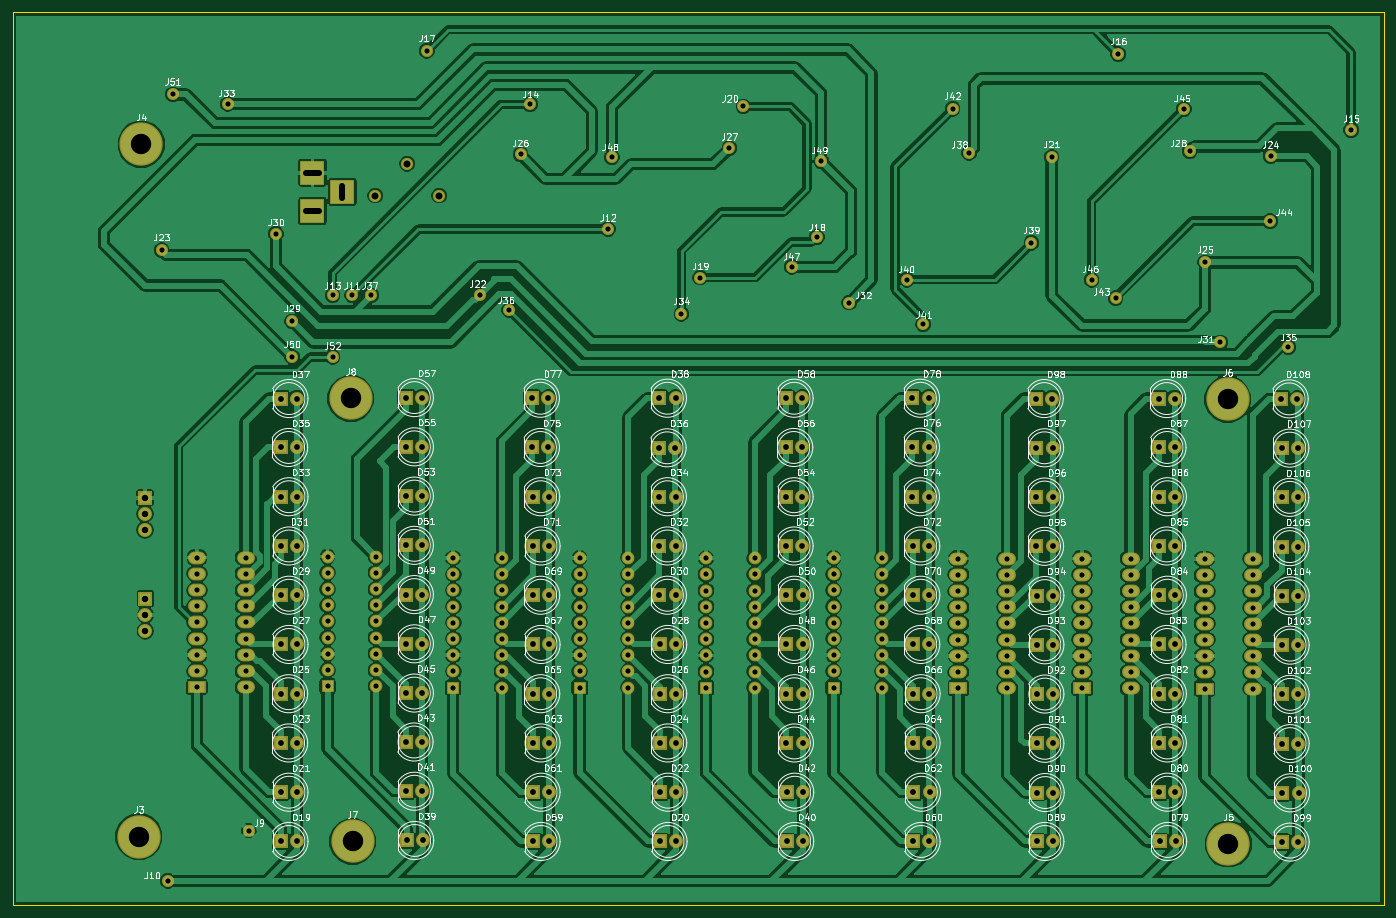
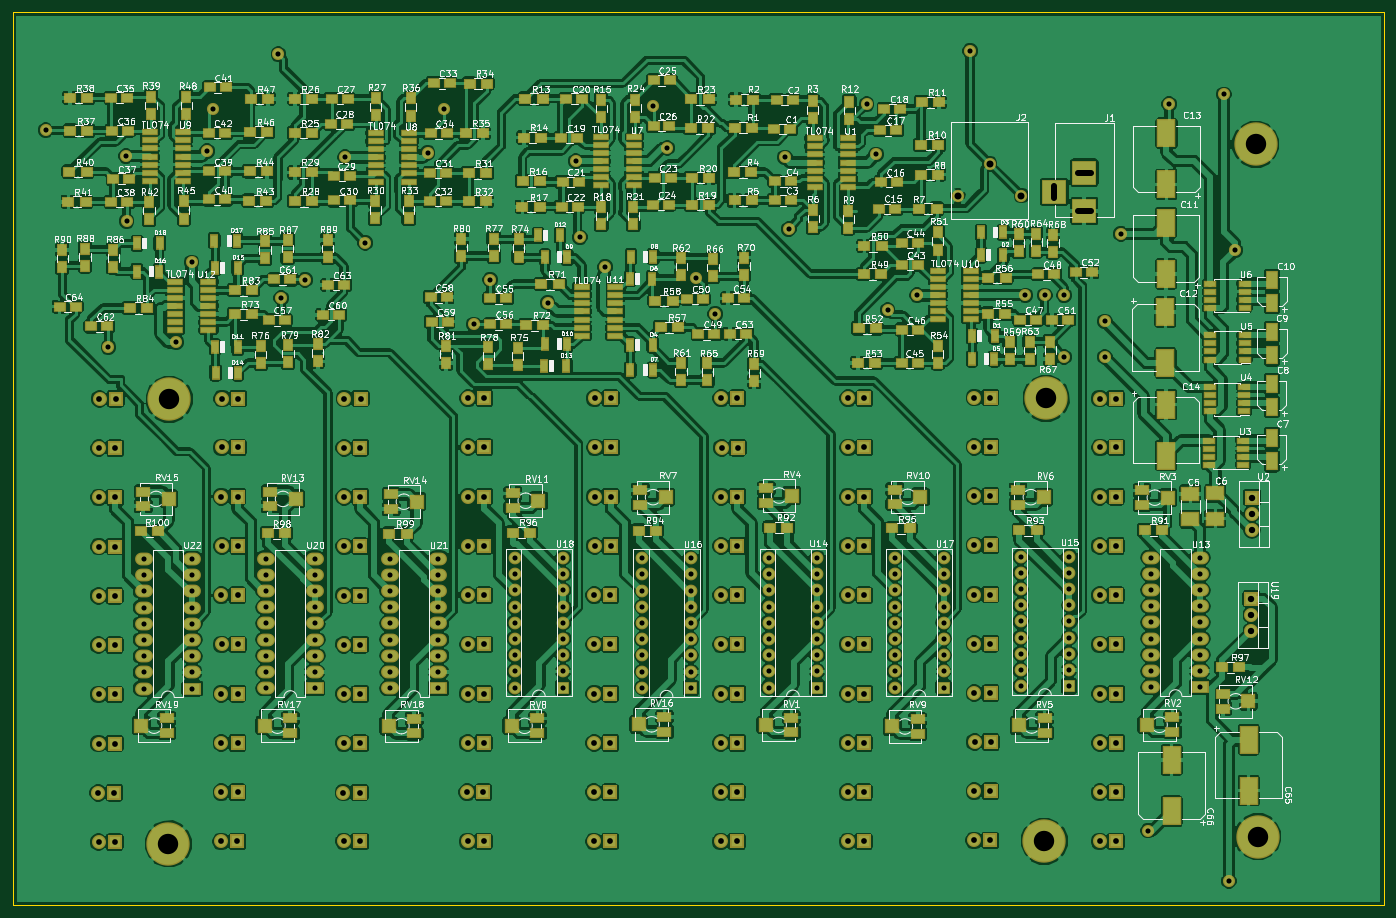
Circuit board: 12 layer files. Board 215.0 x 140.0 mm.
- bottom_copper: Kursa_darbs_Klavs_Ozols-B.Cu.gbr (840696 bytes)
- bottom_mask: Kursa_darbs_Klavs_Ozols-B.Mask.gbr (26988 bytes)
- paste: Kursa_darbs_Klavs_Ozols-B.Paste.gbr (13471 bytes)
- bottom_silk: Kursa_darbs_Klavs_Ozols-B.SilkS.gbr (276688 bytes)
- outline: Kursa_darbs_Klavs_Ozols-Edge.Cuts.gbr (593 bytes)
- top_copper: Kursa_darbs_Klavs_Ozols-F.Cu.gbr (269035 bytes)
- top_mask: Kursa_darbs_Klavs_Ozols-F.Mask.gbr (12048 bytes)
- paste: Kursa_darbs_Klavs_Ozols-F.Paste.gbr (264 bytes)
- top_silk: Kursa_darbs_Klavs_Ozols-F.SilkS.gbr (169149 bytes)
- inner_copper: Kursa_darbs_Klavs_Ozols-In1.Cu.gbr (12053 bytes)
- inner_copper: Kursa_darbs_Klavs_Ozols-In2.Cu.gbr (12053 bytes)
- drill: Kursa_darbs_Klavs_Ozols.drl (7395 bytes)

=== bottom_copper: Kursa_darbs_Klavs_Ozols-B.Cu.gbr (840696 bytes, source omitted) ===
=== bottom_mask: Kursa_darbs_Klavs_Ozols-B.Mask.gbr (26988 bytes, source omitted) ===
=== paste: Kursa_darbs_Klavs_Ozols-B.Paste.gbr (13471 bytes, source omitted) ===
=== bottom_silk: Kursa_darbs_Klavs_Ozols-B.SilkS.gbr (276688 bytes, source omitted) ===
=== outline: Kursa_darbs_Klavs_Ozols-Edge.Cuts.gbr ===
G04 #@! TF.FileFunction,Profile,NP*
%FSLAX46Y46*%
G04 Gerber Fmt 4.6, Leading zero omitted, Abs format (unit mm)*
G04 Created by KiCad (PCBNEW 4.0.7) date 06/13/18 12:32:35*
%MOMM*%
%LPD*%
G01*
G04 APERTURE LIST*
%ADD10C,0.100000*%
%ADD11C,0.150000*%
G04 APERTURE END LIST*
D10*
D11*
X314900000Y-200000000D02*
X309900000Y-200000000D01*
X109900000Y-200000000D02*
X99970000Y-200000000D01*
X99960000Y-60005000D02*
X99970800Y-200005000D01*
X314960000Y-60000000D02*
X99960000Y-60005000D01*
X314910000Y-200000000D02*
X314960000Y-60000000D01*
X109900000Y-200000000D02*
X309900000Y-200000000D01*
M02*

=== top_copper: Kursa_darbs_Klavs_Ozols-F.Cu.gbr (269035 bytes, source omitted) ===
=== top_mask: Kursa_darbs_Klavs_Ozols-F.Mask.gbr (12048 bytes, source omitted) ===
=== paste: Kursa_darbs_Klavs_Ozols-F.Paste.gbr ===
G04 #@! TF.FileFunction,Paste,Top*
%FSLAX46Y46*%
G04 Gerber Fmt 4.6, Leading zero omitted, Abs format (unit mm)*
G04 Created by KiCad (PCBNEW 4.0.7) date 06/13/18 12:32:35*
%MOMM*%
%LPD*%
G01*
G04 APERTURE LIST*
%ADD10C,0.100000*%
G04 APERTURE END LIST*
D10*
M02*

=== top_silk: Kursa_darbs_Klavs_Ozols-F.SilkS.gbr (169149 bytes, source omitted) ===
=== inner_copper: Kursa_darbs_Klavs_Ozols-In1.Cu.gbr (12053 bytes, source omitted) ===
=== inner_copper: Kursa_darbs_Klavs_Ozols-In2.Cu.gbr (12053 bytes, source omitted) ===
=== drill: Kursa_darbs_Klavs_Ozols.drl (7395 bytes, source omitted) ===
